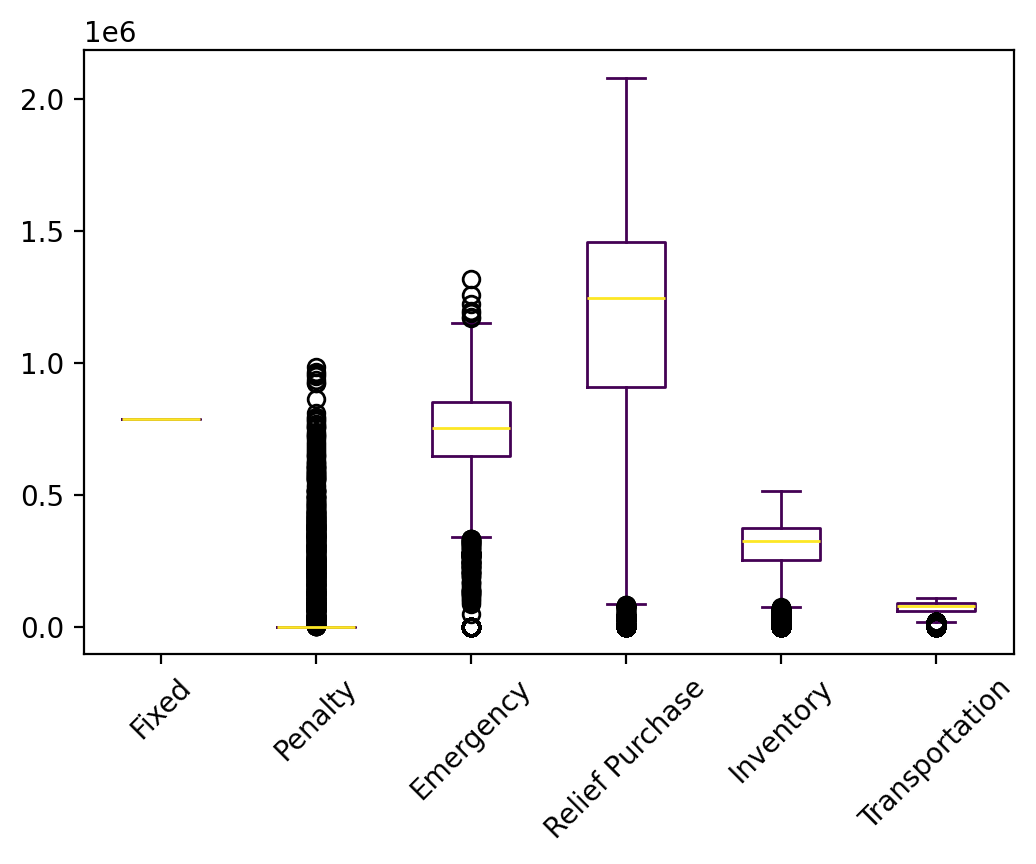

The table this chart was drawn from, first rows:
s, s, Fixed, Relief Inventory, Evacuee Inventory, Penalty, Emergency, Relief Purchase, Relief Transportation, Evacuee Transportation, Relief Dumping, Total
0, 0, 787437, 35965, 63813, 0.0, 451917, 208831, 5411, 32018, -3.21, 1585388
1, 1, 787437, 125270, 201284, 0.0, 854904, 1221947, 21015, 53960, -2479, 3263339
2, 2, 787437, 135208, 216555, 0.0, 857765, 1350538, 22134, 64478, 0.0, 3434115
3, 3, 787437, 138943, 206089, 0.0, 708398, 1386185, 21716, 64502, 0.0, 3313271
4, 4, 787437, 117779, 187369, 0.0, 740407, 1167334, 20312, 56986, 0.0, 3077624
5, 5, 787437, 145884, 217061, 0.0, 804009, 1417150, 22409, 59752, -1322, 3452380
6, 6, 787437, 126594, 191618, 0.0, 712554, 1244444, 21321, 49266, -762.1, 3132473
7, 7, 787437, 133694, 210660, 0.0, 853176, 1294829, 21434, 61618, 0.0, 3362848
8, 8, 787437, 165332, 242562, 0.0, 873984, 1593122, 24541, 67858, 0.0, 3754837
9, 9, 787437, 101475, 141084, 0.0, 560185, 940030, 15913, 34190, -6335, 2573980
10, 10, 787437, 159288, 234658, 0.0, 873419, 1531549, 23675, 65812, -1639, 3674198
11, 11, 787437, 86878, 153756, 0.0, 773339, 827706, 12769, 64849, 0.0, 2706733
12, 12, 787437, 89807, 137672, 0.0, 667650, 739965, 12246, 37650, 0.0, 2472427
13, 13, 787437, 137208, 218538, 0.0, 870208, 1357687, 22213, 64555, 0.0, 3457845
14, 14, 787437, 166261, 244510, 0.0, 901297, 1590678, 24845, 68374, 0.0, 3783402
15, 15, 787437, 60600, 112334, 0.0, 779267, 398293, 6974, 45034, 0.0, 2189940
16, 16, 787437, 24792, 53783, 0.0, 417984, 141039, 2713, 16497, 0.0, 1444246
17, 17, 787437, 105237, 159866, 0.0, 633782, 995410, 17210, 48348, 0.0, 2747289
18, 18, 787437, 131190, 207458, 0.0, 810732, 1308396, 22094, 65746, 0.0, 3333054
19, 19, 787437, 157422, 233462, 0.0, 797131, 1574223, 23971, 69303, -16.45, 3642933
20, 20, 787437, 138057, 207084, 0.0, 741914, 1362963, 21398, 60425, 0.0, 3319278
21, 21, 787437, 142789, 227675, 0.0, 906495, 1420873, 22405, 69554, 0.0, 3577227
22, 22, 787437, 147301, 211139, 0.0, 686497, 1458217, 22925, 59721, -183.2, 3373054
23, 23, 787437, 158693, 245356, 259900, 917007, 1586569, 24125, 71902, 0.0, 4050988
24, 24, 787437, 115143, 177362, 0.0, 653400, 1151429, 18458, 62482, 0.0, 2965710
25, 25, 787437, 178964, 264312, 418234, 944162, 1756192, 27525, 72702, 0.0, 4449527
26, 26, 787437, 153358, 232574, 0.0, 857344, 1509386, 23421, 67366, 0.0, 3630884
27, 27, 787437, 142389, 214513, 0.0, 802080, 1380346, 23450, 54651, 0.0, 3404865
28, 28, 787437, 90959, 168992, 0.0, 852057, 886613, 14821, 60126, 0.0, 2861005
29, 29, 787437, 85298, 133517, 0.0, 626234, 738475, 13343, 33057, -9.34, 2417351
30, 30, 787437, 152245, 229716, 0.0, 812824, 1522450, 22800, 64616, -32.4, 3592056
31, 31, 787437, 118202, 169199, 0.0, 721019, 1005264, 17140, 42169, 0.0, 2860430
32, 32, 787437, 6550, 0.0, 0.0, 0.0, 28627, 740, 0.0, -2863, 820491
33, 33, 787437, 133431, 185062, 0.0, 630929, 1279095, 19805, 48977, -3046, 3081689
34, 34, 787437, 11451, 0.0, 0.0, 0.0, 28627, 1069, 0.0, -2863, 825721
35, 35, 787437, 146792, 233533, 0.0, 961696, 1431609, 22782, 67772, 0.0, 3651620
36, 36, 787437, 36406, 92832, 0.0, 762788, 226548, 4443, 47816, -0.0, 1958270
37, 37, 787437, 81075, 125814, 0.0, 488930, 793514, 13551, 35450, 0.0, 2325771
38, 38, 787437, 134097, 213505, 0.0, 873080, 1312535, 20644, 64348, 0.0, 3405647
39, 39, 787437, 91192, 157494, 0.0, 805904, 806038, 13208, 39449, -0.31, 2700723
40, 40, 787437, 133682, 199165, 0.0, 726361, 1298754, 21965, 58933, 0.0, 3226298
41, 41, 787437, 124340, 192913, 0.0, 728268, 1234321, 20747, 57719, 0.0, 3145746
42, 42, 787437, 121904, 167831, 0.0, 680905, 1031309, 16429, 44177, -253.6, 2849738
43, 43, 787437, 135170, 178221, 0.0, 701869, 1115706, 19248, 36089, -0.08, 2973741
44, 44, 787437, 159688, 241368, 0.0, 910753, 1556684, 24545, 67986, 0.0, 3748460
45, 45, 787437, 1.48, 0.0, 0.0, 0.0, 7.38, 0.27, 0.0, -0.74, 787445
46, 46, 787437, 47244, 67905, 0.0, 478012, 236968, 6509, 40379, 0.0, 1664453
47, 47, 787437, 138117, 223701, 0.0, 922404, 1363565, 22423, 64922, 0.0, 3522570
48, 48, 787437, 83136, 119023, 0.0, 454011, 808001, 14077, 29731, -5037, 2290380
49, 49, 787437, 59201, 93926, 0.0, 682799, 288106, 7179, 29619, 0.0, 1948267
50, 50, 787437, 66936, 117887, 0.0, 571933, 633827, 11205, 42311, 0.0, 2231536
51, 51, 787437, 127789, 181766, 0.0, 736938, 1116313, 17106, 56388, 0.0, 3023738
52, 52, 787437, 119461, 184143, 0.0, 816259, 1074034, 16879, 59791, 0.0, 3058003
53, 53, 787437, 84294, 157134, 0.0, 934236, 700298, 11253, 52208, -2.16, 2726857
54, 54, 787437, 160365, 239110, 0.0, 876612, 1560055, 23083, 70349, 0.0, 3717011
55, 55, 787437, 155352, 240244, 0.0, 900110, 1548748, 23830, 70276, 0.0, 3725996
56, 56, 787437, 157628, 237995, 0.0, 864739, 1558325, 23935, 71446, 0.0, 3701504
57, 57, 787437, 137959, 197768, 0.0, 654899, 1352895, 20467, 57723, 0.0, 3209149
58, 58, 787437, 128016, 205695, 0.0, 853216, 1243592, 21068, 60117, 0.0, 3299141
59, 59, 787437, 128468, 202959, 0.0, 790419, 1281806, 21200, 66659, 0.0, 3278948
... 9,940 more rows
